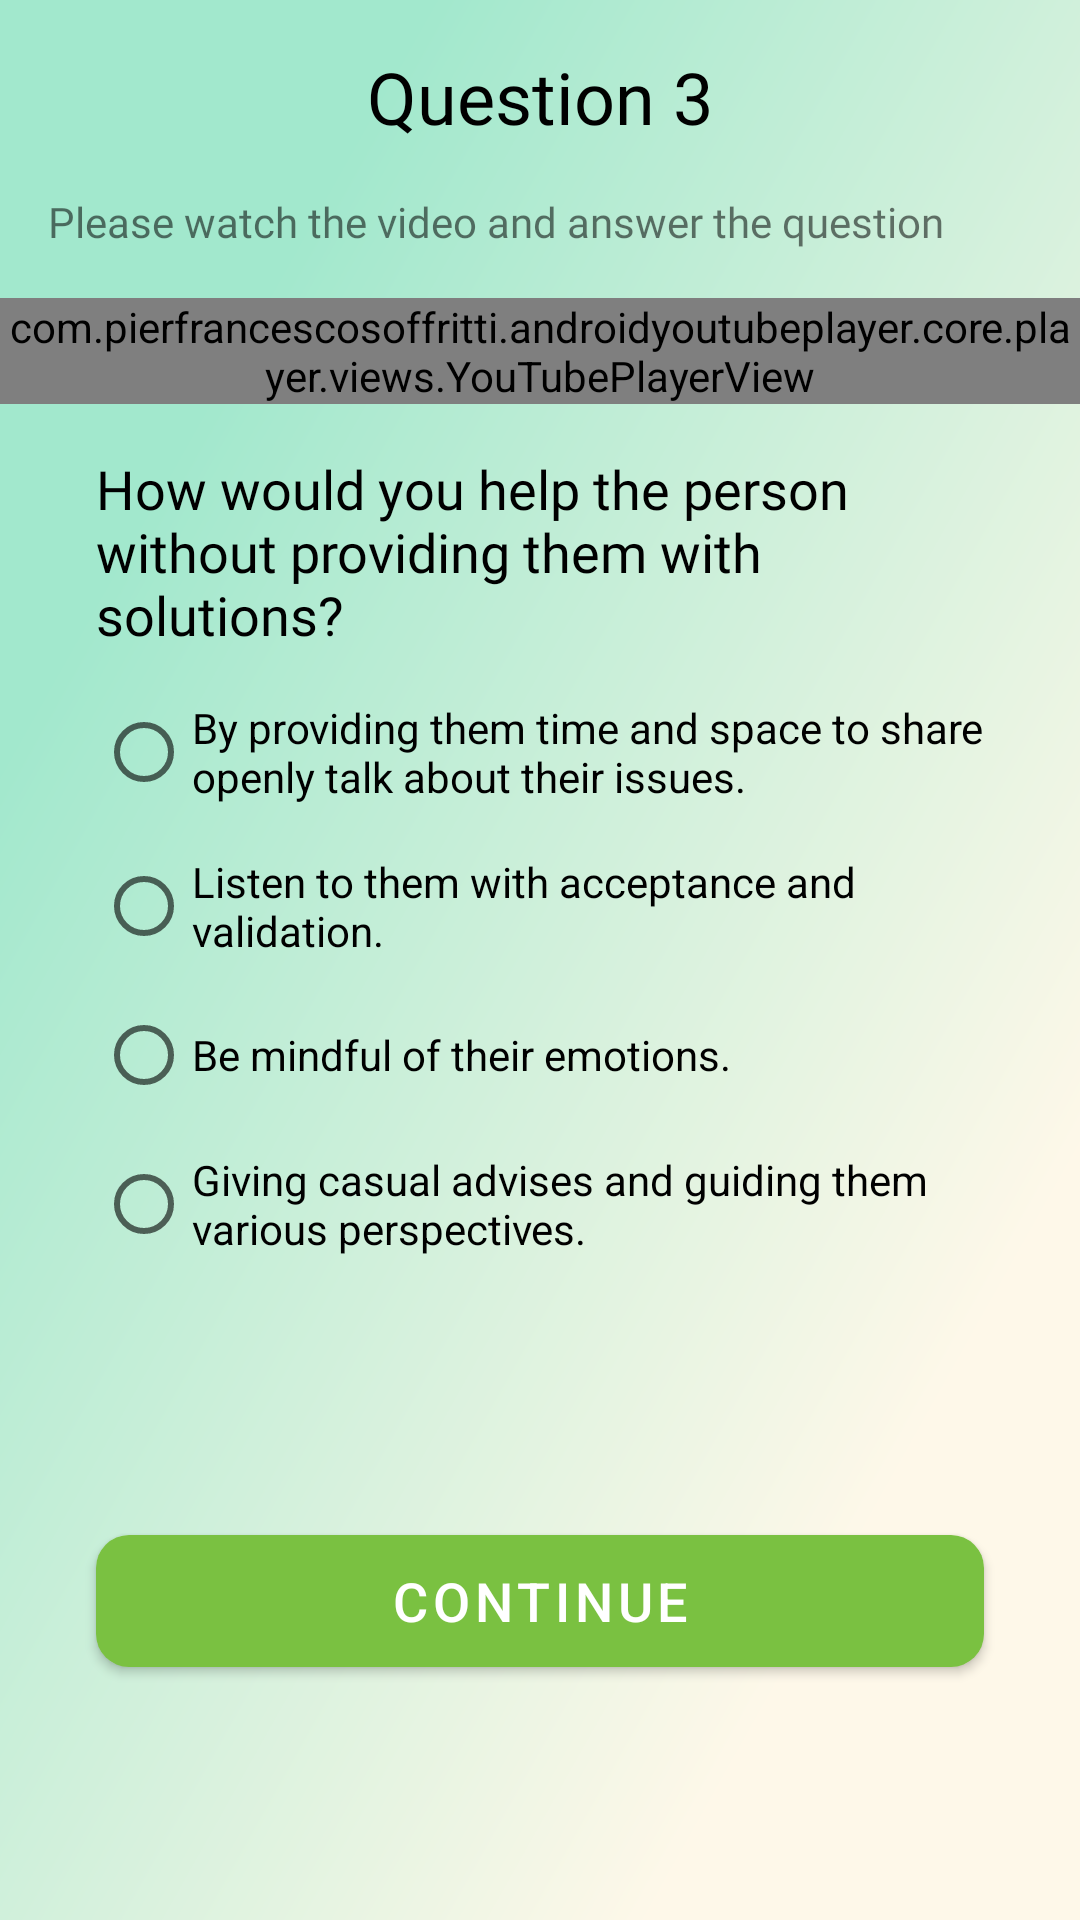

The Android layout XML behind this screen, and the referenced resources:
<!-- AndroidManifest.xml: application theme Theme.WeHearYou -->
<!-- res/layout/activity_become_listener_question3.xml -->
<?xml version="1.0" encoding="utf-8"?>
<androidx.core.widget.NestedScrollView xmlns:app="http://schemas.android.com/apk/res-auto"
    xmlns:tools="http://schemas.android.com/tools"
    android:layout_width="match_parent"
    android:layout_height="match_parent"
    android:fillViewport="true"
    android:background="@mipmap/bg"
    xmlns:android="http://schemas.android.com/apk/res/android">

    <androidx.constraintlayout.widget.ConstraintLayout
        android:layout_width="match_parent"
        android:layout_height="match_parent">

        <com.pierfrancescosoffritti.androidyoutubeplayer.core.player.views.YouTubePlayerView
            android:id="@+id/youtube_player_view"
            android:layout_width="match_parent"
            android:layout_height="wrap_content"
            android:layout_marginTop="16dp"
            app:autoPlay="true"
            app:layout_constraintTop_toBottomOf="@+id/textView45"
            app:showFullScreenButton="false"
            app:videoId="G0DtWpmK8rU"
            tools:layout_editor_absoluteX="16dp" />

        <TextView
            android:id="@+id/textView45"
            android:layout_width="match_parent"
            android:layout_height="wrap_content"
            android:layout_marginStart="16dp"
            android:layout_marginTop="16dp"
            android:layout_marginEnd="16dp"
            android:fontFamily="@font/roboto"
            android:text="Please watch the video and answer the question"
            android:textSize="14sp"
            app:layout_constraintEnd_toEndOf="parent"
            app:layout_constraintStart_toStartOf="parent"
            app:layout_constraintTop_toBottomOf="@+id/textView46" />

        <TextView
            android:id="@+id/textView46"
            android:layout_width="wrap_content"
            android:layout_height="wrap_content"
            android:layout_marginTop="16dp"
            android:fontFamily="@font/roboto_medium"
            android:text="Question 3"
            android:textColor="@color/black"
            android:textSize="24sp"
            app:layout_constraintEnd_toEndOf="parent"
            app:layout_constraintStart_toStartOf="parent"
            app:layout_constraintTop_toTopOf="parent" />

        <TextView
            android:id="@+id/textView47"
            android:layout_width="match_parent"
            android:layout_height="wrap_content"
            android:layout_marginStart="32dp"
            android:layout_marginTop="16dp"
            android:layout_marginEnd="32dp"
            android:fontFamily="@font/roboto"
            android:text="How would you help the person without providing them with solutions?"
            android:textColor="@color/black"
            android:textSize="18sp"
            app:layout_constraintEnd_toEndOf="parent"
            app:layout_constraintStart_toStartOf="parent"
            app:layout_constraintTop_toBottomOf="@+id/youtube_player_view" />

        <RadioGroup
            android:id="@+id/radioGroup"
            android:layout_width="match_parent"
            android:layout_height="wrap_content"
            android:layout_marginStart="32dp"
            android:layout_marginTop="8dp"
            android:layout_marginEnd="32dp"
            android:gravity="left"
            android:orientation="vertical"
            app:layout_constraintEnd_toEndOf="parent"
            app:layout_constraintStart_toStartOf="parent"
            app:layout_constraintTop_toBottomOf="@+id/textView47">

            <RadioButton
                android:id="@+id/group1"
                android:layout_width="wrap_content"
                android:layout_height="match_parent"
                android:paddingTop="8dp"
                android:paddingBottom="8dp"
                android:text="By providing them time and space to share openly talk about their issues." />

            <RadioButton
                android:id="@+id/group2"
                android:layout_width="wrap_content"
                android:layout_height="match_parent"
                android:paddingTop="8dp"
                android:paddingBottom="8dp"
                android:text="Listen to them with acceptance and validation." />

            <RadioButton
                android:id="@+id/group3"
                android:layout_width="wrap_content"
                android:layout_height="match_parent"
                android:paddingTop="8dp"
                android:paddingBottom="8dp"
                android:text="Be mindful of their emotions." />

            <RadioButton
                android:id="@+id/group4"
                android:layout_width="wrap_content"
                android:layout_height="match_parent"
                android:paddingTop="8dp"
                android:paddingBottom="8dp"
                android:text="Giving casual advises and guiding them various perspectives." />

        </RadioGroup>

        <com.google.android.material.button.MaterialButton
            android:id="@+id/next"
            android:layout_width="match_parent"
            android:layout_height="56dp"
            android:layout_marginStart="32dp"
            android:layout_marginTop="16dp"
            android:layout_marginEnd="32dp"
            android:layout_marginBottom="16dp"
            android:text="Continue"
            android:textSize="18sp"
            app:cornerRadius="11dp"
            app:layout_constraintBottom_toBottomOf="parent"
            app:layout_constraintEnd_toEndOf="parent"
            app:layout_constraintStart_toStartOf="parent"
            app:layout_constraintTop_toBottomOf="@+id/radioGroup" />

    </androidx.constraintlayout.widget.ConstraintLayout>

</androidx.core.widget.NestedScrollView>
<!-- resources referenced by this layout -->
<resources>
  <color name="black">#000000</color>
  <!-- mipmap bg: png bitmap (mipmap-xxhdpi, 423872 bytes) -->
  <style name="Theme.WeHearYou" parent="Theme.MaterialComponents.Light.NoActionBar">
          <item name="android:forceDarkAllowed" tools:targetApi="q">false</item>
          <item name="colorPrimary">@color/colorPrimary</item>
          <item name="colorPrimaryDark">@color/colorPrimaryDark</item>
          <item name="colorAccent">@color/colorAccent</item>
          <item name="android:splitMotionEvents">false</item>
          <item name="android:windowEnableSplitTouch">false</item>
      </style>
  <color name="colorPrimary">#7AC141</color>
  <color name="colorPrimaryDark">#7AC141</color>
  <color name="colorAccent">#7AC141</color>
</resources>
